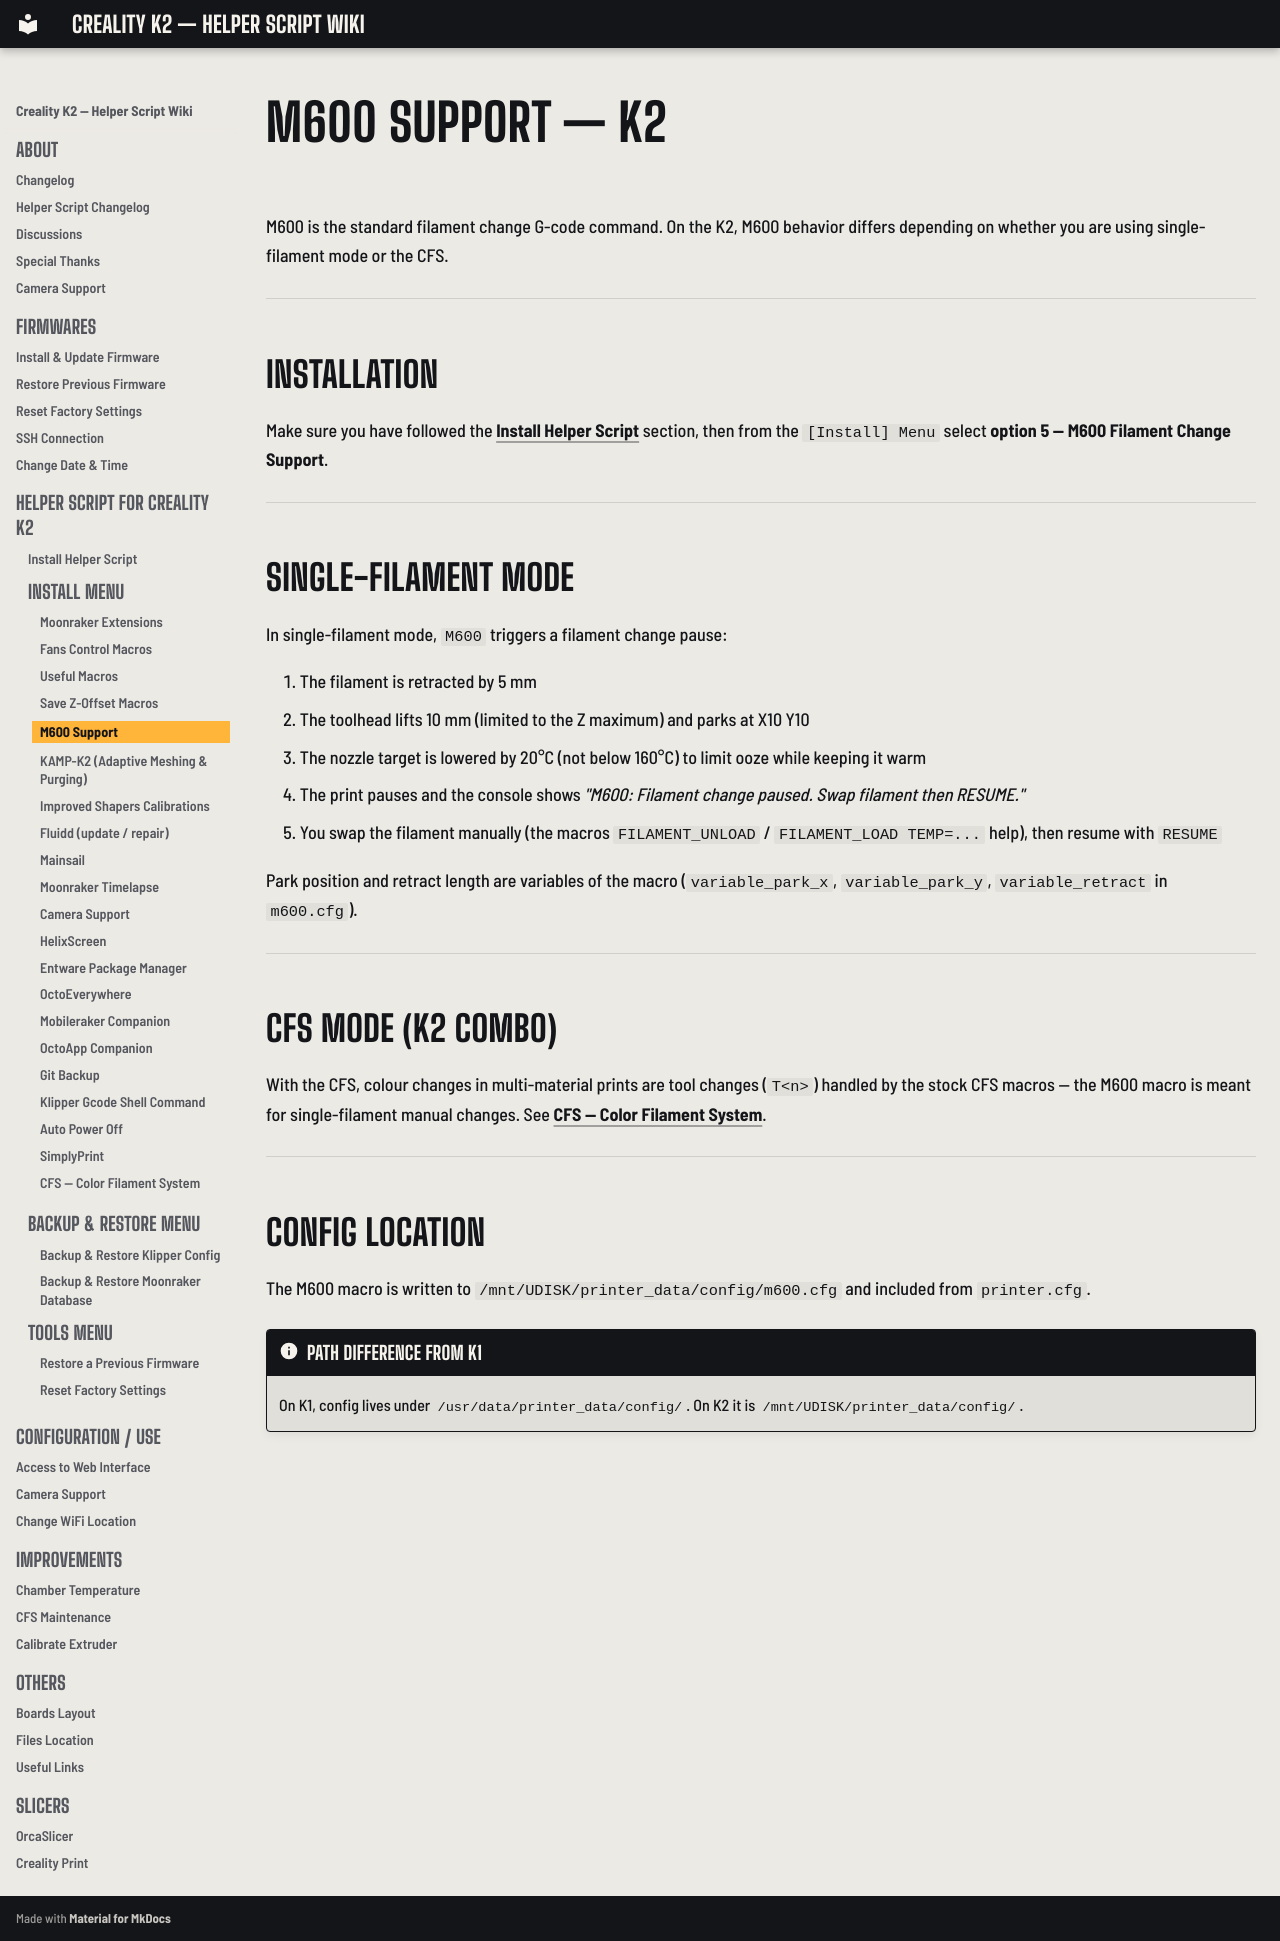

repository: bbraeu/Creality-Helper-Script-Wiki-K2 · page: helper-script/m600-support-k2/index.html · generator: mkdocs

# M600 Support — K2

M600 is the standard filament change G-code command. On the K2, M600 behavior differs depending on whether you are using single-filament mode or the CFS.

---

## Installation

Make sure you have followed the [Install Helper Script](helper-script-installation.md) section, then from the `[Install] Menu` select **option 5 — M600 Filament Change Support**.

---

## Single-Filament Mode

In single-filament mode, `M600` triggers a filament change pause:

1. The filament is retracted by 5 mm
2. The toolhead lifts 10 mm (limited to the Z maximum) and parks at X10 Y10
3. The nozzle target is lowered by 20°C (not below 160°C) to limit ooze while keeping it warm
4. The print pauses and the console shows *"M600: Filament change paused. Swap filament then RESUME."*
5. You swap the filament manually (the macros `FILAMENT_UNLOAD` / `FILAMENT_LOAD TEMP=...` help), then resume with `RESUME`

Park position and retract length are variables of the macro (`variable_park_x`, `variable_park_y`, `variable_retract` in `m600.cfg`).

---

## CFS Mode (K2 Combo)

With the CFS, colour changes in multi-material prints are tool changes (`T<n>`) handled by the stock CFS macros — the M600 macro is meant for single-filament manual changes. See [CFS — Color Filament System](cfs-k2.md).

---

## Config Location

The M600 macro is written to `/mnt/UDISK/printer_data/config/m600.cfg` and included from `printer.cfg`.

!!! note "Path difference from K1"
    On K1, config lives under `/usr/data/printer_data/config/`. On K2 it is `/mnt/UDISK/printer_data/config/`.
